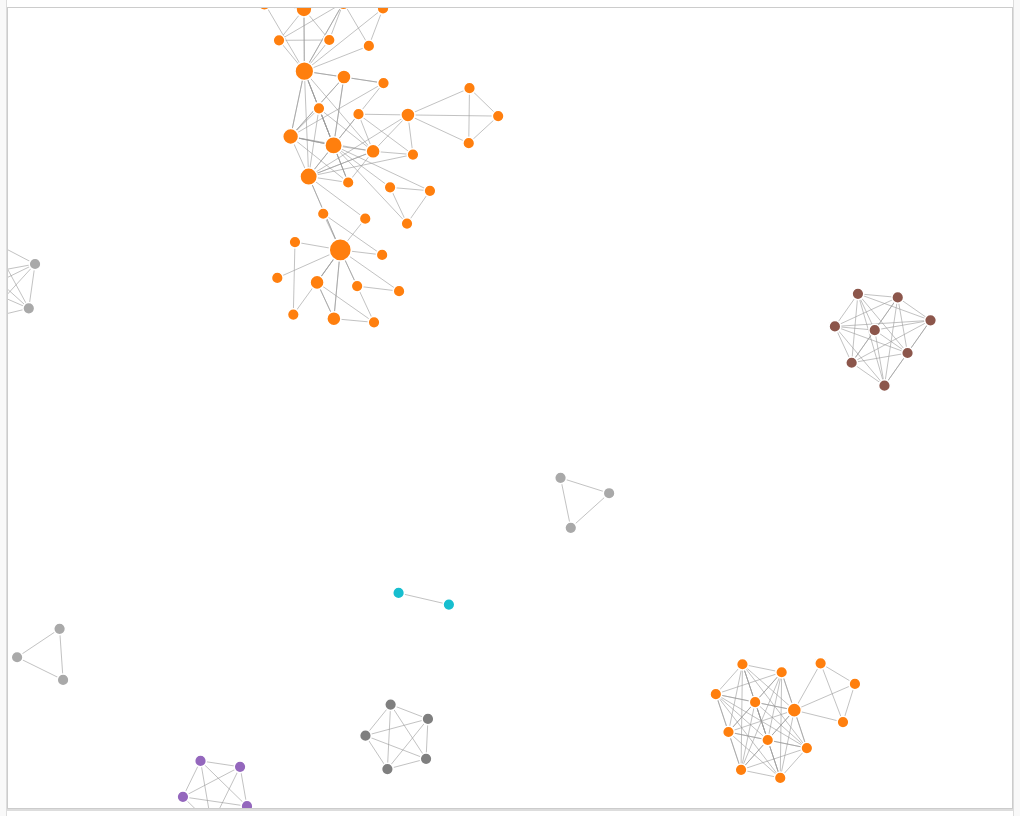
D3 v7 page, settled after 480 driven frames (8 s of simulated time); the page loaded 1 data file(s).


// ── script.js
// Set up SVG
const svg = d3.select("#network");
const width = svg.node().parentElement.clientWidth;
const height = svg.node().parentElement.clientHeight;

// Create a container group for zoom behavior
const container = svg.append("g")
    .attr("class", "container");

svg.attr("width", width)
   .attr("height", height);

// Add zoom behavior
const zoom = d3.zoom()
    .scaleExtent([0.2, 4])
    .on("zoom", (event) => {
        container.attr("transform", event.transform);
    });

svg.call(zoom);

// Create drag behavior
const drag = d3.drag()
    .on("start", dragStarted)
    .on("drag", dragging)
    .on("end", dragEnded);

function dragStarted(event, d) {
    if (!event.active) simulation.alphaTarget(0.3).restart();
    d.fx = event.x;
    d.fy = event.y;
}

function dragging(event, d) {
    d.fx = event.x;
    d.fy = event.y;
}

function dragEnded(event, d) {
    if (!event.active) simulation.alphaTarget(0);
    d.fx = null;
    d.fy = null;
}

// Color scale for countries
const colorScale = d3.scaleOrdinal(d3.schemeCategory10);

// Process data
function processData(data) {
    // Filter out records with missing data
    const filteredData = data.filter(d => d.Year && d.Authors && d["Authors with affiliations"]);
    
    const authorMap = new Map();
    const links = [];

    // Process each publication
    filteredData.forEach(paper => {
        const authors = paper.Authors.split(',').map(a => a.trim());
        const authorIds = paper["Author(s) ID"].split(';').map(id => id.trim());
        const affiliations = paper["Authors with affiliations"].split(';');
        
        // Create or update nodes
        authors.forEach((author, idx) => {
            if (authorIds[idx] && affiliations[idx]) {
                const id = authorIds[idx];
                const affInfo = affiliations[idx].split(',');
                const country = affInfo[affInfo.length - 1].trim();
                
                if (!authorMap.has(id)) {
                    authorMap.set(id, {
                        id: id,
                        author: author,
                        affiliation: affiliations[idx],
                        country: country,
                        papers: new Set([paper.Title]),
                    });
                } else {
                    authorMap.get(id).papers.add(paper.Title);
                }
            }
        });

        // Create collaboration links
        for (let i = 0; i < authors.length; i++) {
            for (let j = i + 1; j < authors.length; j++) {
                if (authorIds[i] && authorIds[j]) {
                    links.push({
                        source: authorIds[i],
                        target: authorIds[j],
                        publication: paper.Title
                    });
                }
            }
        }
    });

    // Convert to array and calculate degrees
    const nodes = Array.from(authorMap.values()).map(author => ({
        ...author,
        degrees: author.papers.size
    }));

    // Get top 10 countries
    const countryCounts = {};
    nodes.forEach(node => {
        countryCounts[node.country] = (countryCounts[node.country] || 0) + 1;
    });
    
    const top10Countries = Object.entries(countryCounts)
        .sort((a, b) => b[1] - a[1])
        .slice(0, 10)
        .map(d => d[0]);

    return { nodes, links, top10Countries, countryCounts };
}

// Create force simulation
const simulation = d3.forceSimulation()
    .force("link", d3.forceLink()
        .id(d => d.id)
        .distance(50)
        .strength(1))
    .force("charge", d3.forceManyBody()
        .strength(-30))
    .force("center", d3.forceCenter(width / 2, height / 2))
    .force("collide", d3.forceCollide().radius(20));

// Load and visualize data
d3.csv("data/publications.csv").then(data => {
    const { nodes, links, top10Countries, countryCounts } = processData(data);

    // Create node size scale
    const nodeScale = d3.scaleSqrt()
        .domain([0, d3.max(nodes, d => d.degrees)])
        .range([3, 12]);

    // Create the links
    const link = container.append("g")
        .selectAll("line")
        .data(links)
        .join("line")
        .attr("class", "link");

    // Create the nodes
    const node = container.append("g")
        .selectAll("circle")
        .data(nodes)
        .join("circle")
        .attr("class", "node")
        .attr("r", d => nodeScale(d.degrees))
        .attr("fill", d => top10Countries.includes(d.country) ? 
            colorScale(d.country) : "#A9A9A9")
        .call(drag);

    // Add hover interactions
    node.on("mouseover", function(event, d) {
        // Highlight same country
        node.style("opacity", n => 
            n.country === d.country ? 1 : 0.2
        );
        link.style("opacity", l => 
            l.source.country === d.country || l.target.country === d.country ? 0.6 : 0.1
        );
    })
    .on("mouseout", function() {
        node.style("opacity", 1);
        link.style("opacity", 0.6);
    });

    // Add click interactions for tooltip
    node.on("click", function(event, d) {
        d3.select("#tooltip")
            .style("opacity", 1)
            .html(`
                <strong>Author:</strong> ${d.author}<br>
                <strong>Affiliation:</strong> ${d.affiliation}<br>
                <strong>Papers:</strong> ${d.papers.size}<br>
                <strong>Country:</strong> ${d.country}
            `)
            .style("left", (event.pageX + 10) + "px")
            .style("top", (event.pageY - 10) + "px");
    });

    // Click outside to hide tooltip
    d3.select("body").on("click", function(event) {
        if (event.target.tagName !== "circle") {
            d3.select("#tooltip").style("opacity", 0);
        }
    });

    // Update force simulation
    simulation
        .nodes(nodes)
        .force("link").links(links);

    // Add tick function
    simulation.on("tick", () => {
        link
            .attr("x1", d => d.source.x)
            .attr("y1", d => d.source.y)
            .attr("x2", d => d.target.x)
            .attr("y2", d => d.target.y);

        node
            .attr("cx", d => d.x)
            .attr("cy", d => d.y);
    });

    // Add force parameter controls
    d3.select("#chargeStrength").on("input", function() {
        const value = +this.value;
        d3.select("#chargeValue").text(value);
        simulation.force("charge").strength(value);
        simulation.alpha(1).restart();
    });

    d3.select("#linkStrength").on("input", function() {
        const value = +this.value;
        d3.select("#linkValue").text(value);
        simulation.force("link").strength(value);
        simulation.alpha(1).restart();
    });

    d3.select("#collideRadius").on("input", function() {
        const value = +this.value;
        d3.select("#collideValue").text(value);
        simulation.force("collide").radius(value);
        simulation.alpha(1).restart();
    });

    // Update statistics
    d3.select("#totalAuthors").text(nodes.length);
    d3.select("#totalLinks").text(links.length);

    // Create country legend
    const legend = d3.select("#countryLegend");
    top10Countries.forEach(country => {
        legend.append("div")
            .attr("class", "legend-item")
            .html(`
                <div class="legend-color" style="background: ${colorScale(country)}"></div>
                <div>${country} (${countryCounts[country]})</div>
            `);
    });
    
    // Add "Others" to legend
    const otherCount = nodes.length - top10Countries.reduce((acc, country) => 
        acc + countryCounts[country], 0);
    legend.append("div")
        .attr("class", "legend-item")
        .html(`
            <div class="legend-color" style="background: #A9A9A9"></div>
            <div>Others (${otherCount})</div>
        `);

}).catch(error => {
    console.error("Error loading data:", error);
});

### data: data/publications.csv, 1136685 bytes — head not shown